Run: headless pygame with SDL's dummy video driver; simulated clock (each Clock.tick advances the game by its frame time, no real sleeping); random seed 0; keys injected as events and as key.get_pressed() state; no mouse input.
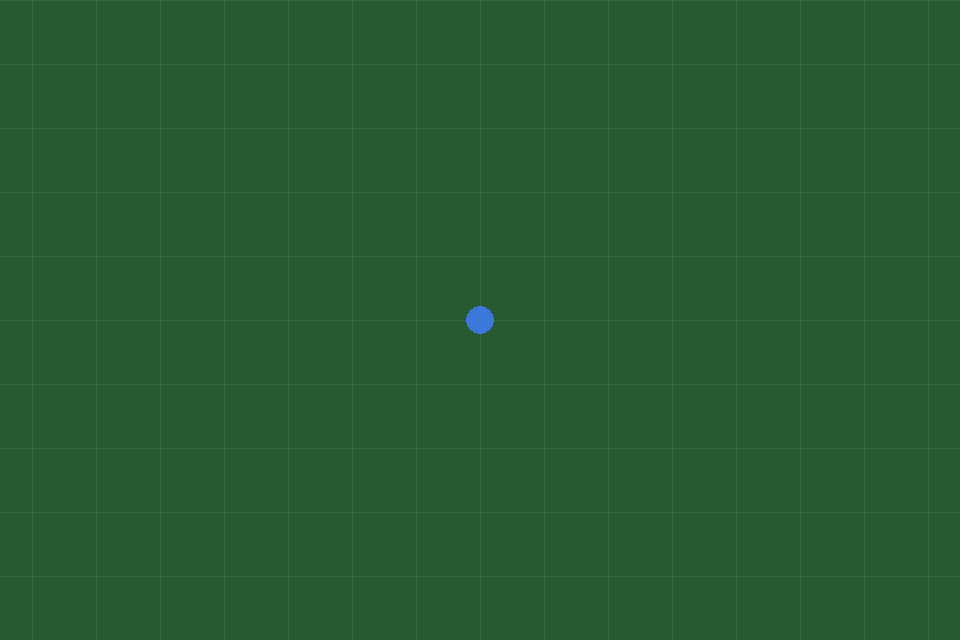
Frame 1 of 4 · flips 1–60 · no input
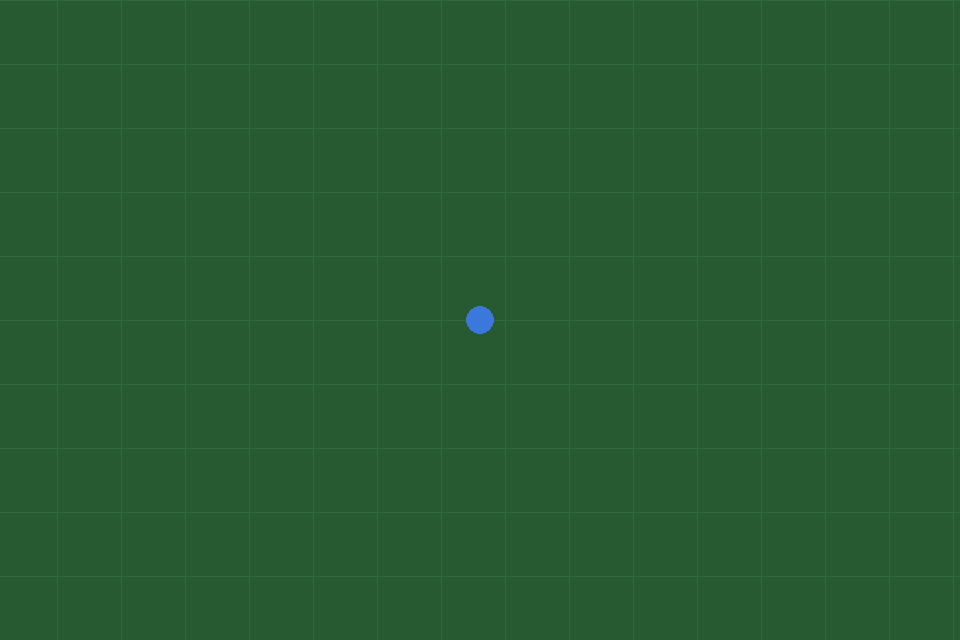
Frame 2 of 4 · flips 61–180 · tapped SPACE, RETURN · held RIGHT (→), D
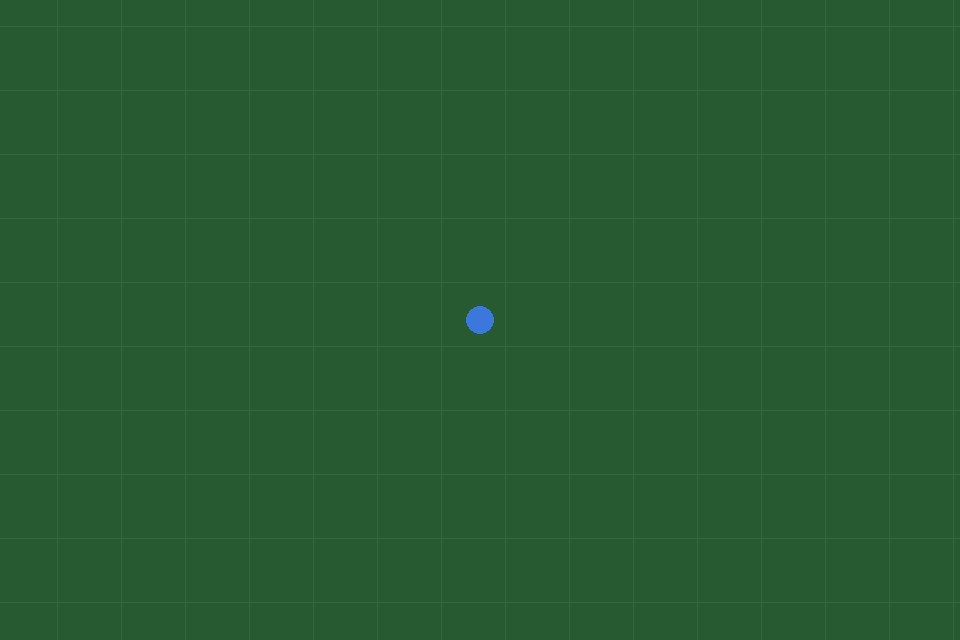
Frame 3 of 4 · flips 181–300 · held DOWN (↓), S
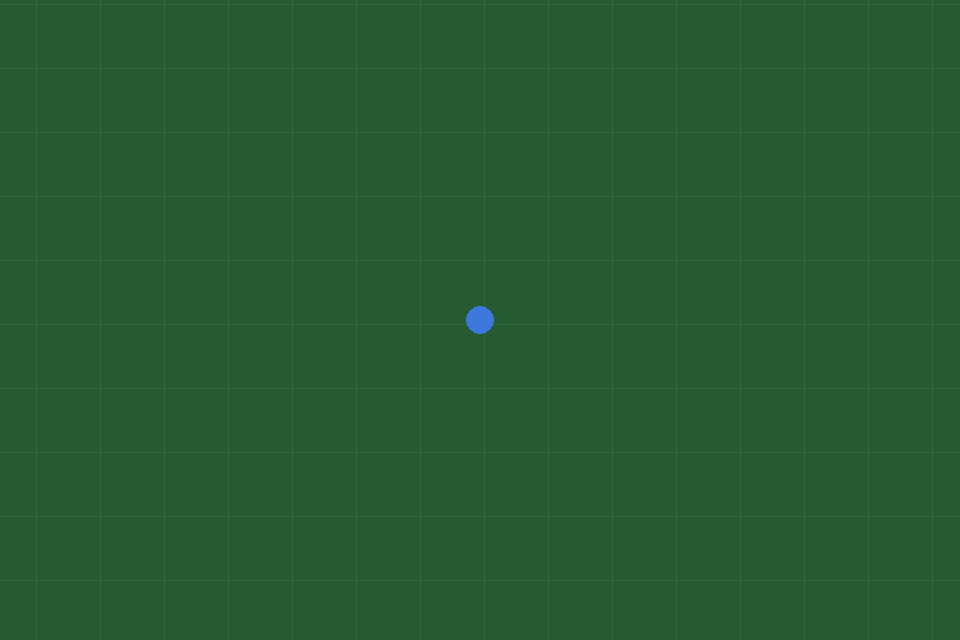
Frame 4 of 4 · flips 301–420 · held LEFT (←), A, UP (↑), W

The pygame program that drew these frames:

import pygame


W, H = 960, 640
FPS = 60
TILE = 64
PLAYER_SPEED = 220
PLAYER_RADIUS = 14


def init_game():
    """Maak de beginstaat van het spel aan."""
    return {
        "running": True,
        "player": pygame.Vector2(0, 0),
        "camera": pygame.Vector2(0, 0),
    }


def handle_input(state):
    for event in pygame.event.get():
        if event.type == pygame.QUIT:
            state["running"] = False

    keys = pygame.key.get_pressed()
    move = pygame.Vector2(0, 0)
    if keys[pygame.K_w] or keys[pygame.K_UP]:
        move.y -= 1
    if keys[pygame.K_s] or keys[pygame.K_DOWN]:
        move.y += 1
    if keys[pygame.K_a] or keys[pygame.K_LEFT]:
        move.x -= 1
    if keys[pygame.K_d] or keys[pygame.K_RIGHT]:
        move.x += 1

    if move.length() > 0:
        move = move.normalize()
    state["move"] = move
    return state


def update(state, dt):
    state["player"] += state["move"] * PLAYER_SPEED * dt
    state["camera"] = state["player"] - pygame.Vector2(W / 2, H / 2)
    return state


def draw_floor(screen, camera):
    screen.fill((40, 90, 50))
    start_x = -int(camera.x) % TILE
    start_y = -int(camera.y) % TILE
    for x in range(start_x - TILE, W + TILE, TILE):
        pygame.draw.line(screen, (50, 105, 60), (x, 0), (x, H))
    for y in range(start_y - TILE, H + TILE, TILE):
        pygame.draw.line(screen, (50, 105, 60), (0, y), (W, y))


def draw(screen, state):
    draw_floor(screen, state["camera"])
    pos = state["player"] - state["camera"]
    pygame.draw.circle(screen, (60, 120, 220), pos, PLAYER_RADIUS)
    pygame.display.flip()


def main():
    pygame.init()
    screen = pygame.display.set_mode((W, H))
    pygame.display.set_caption("roguelike")
    clock = pygame.time.Clock()

    state = init_game()
    while state["running"]:
        dt = clock.tick(FPS) / 1000
        state = handle_input(state)
        state = update(state, dt)
        draw(screen, state)
    pygame.quit()


if __name__ == "__main__":
    main()
